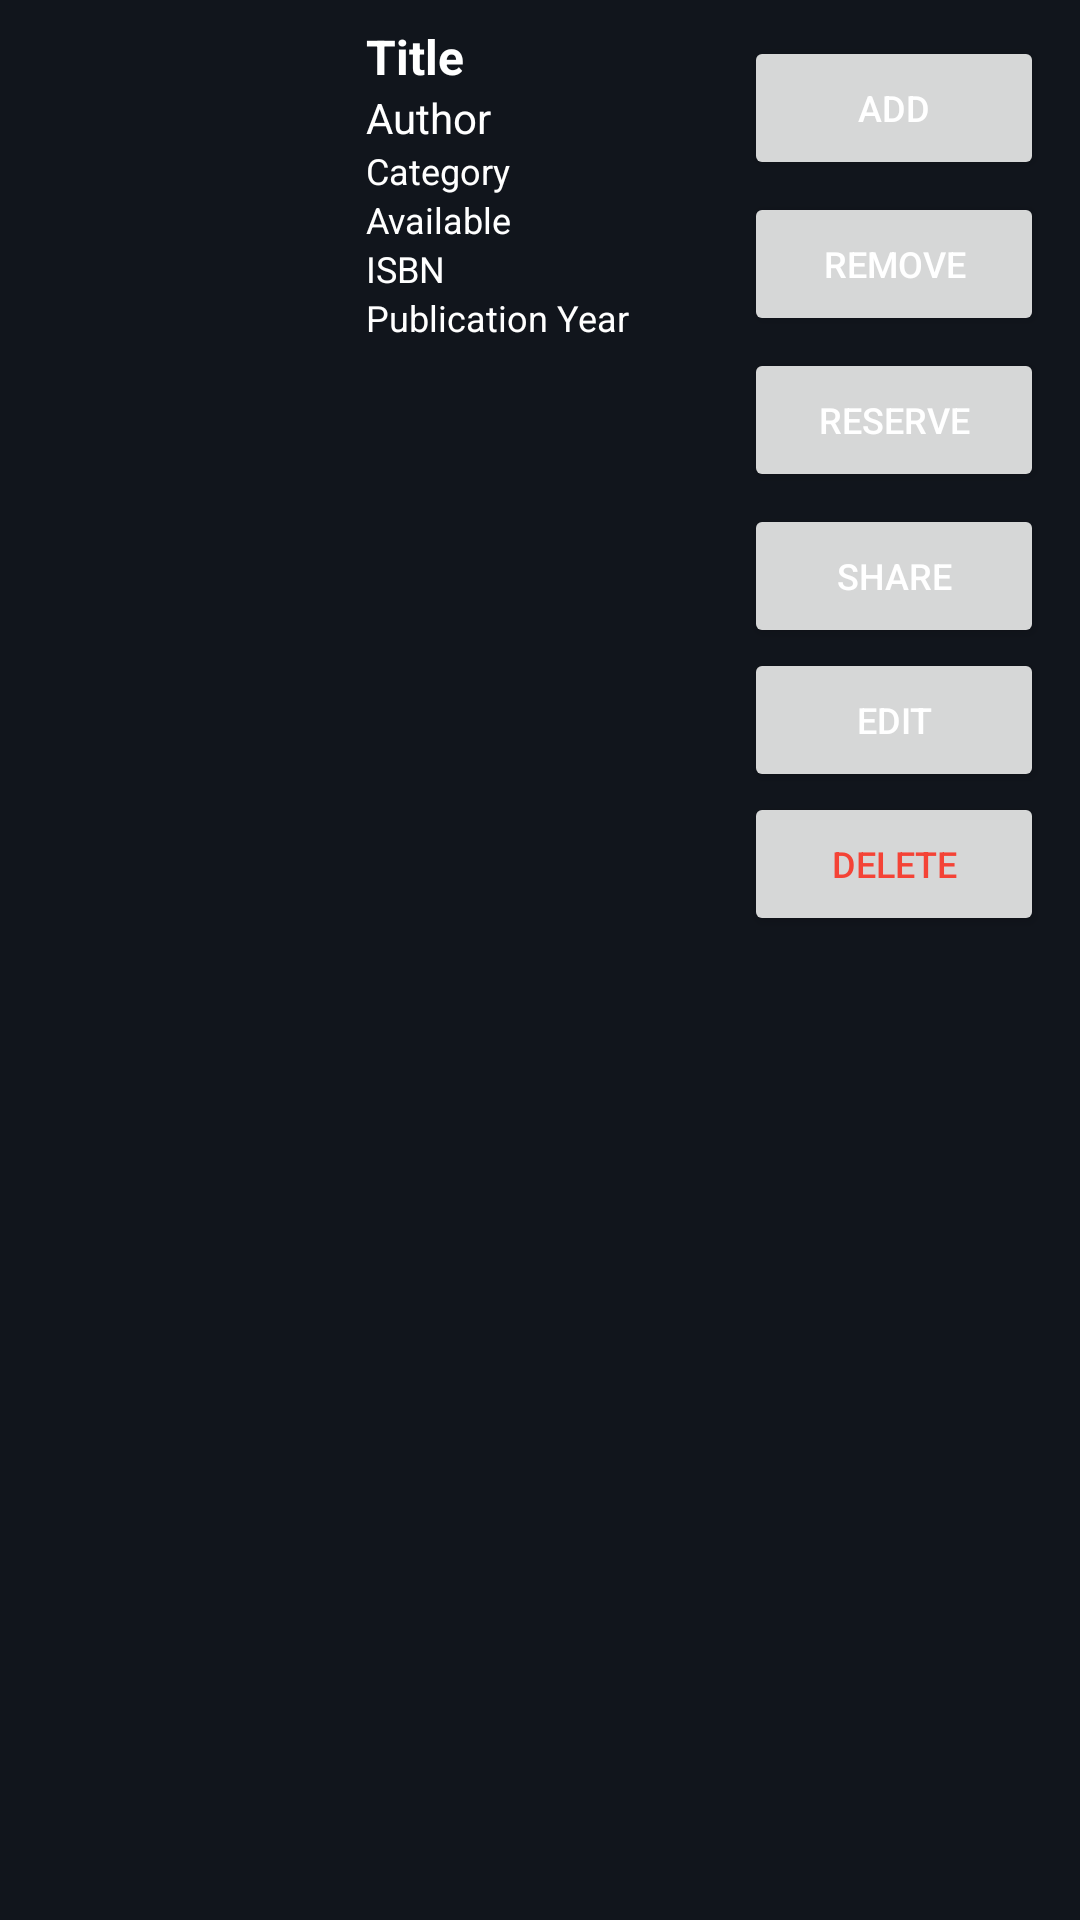

Reconstruct the res/layout file that produces this screen, plus the resources it refers to.
<!-- AndroidManifest.xml: application theme Theme.Project1 -->
<!-- res/layout/book_item.xml -->
<LinearLayout xmlns:android="http://schemas.android.com/apk/res/android"
    android:layout_width="match_parent"
    android:layout_height="wrap_content"
    android:orientation="horizontal"
    android:padding="8dp">

    <ImageView
        android:id="@+id/img_cover"
        android:layout_width="106dp"
        android:layout_height="157dp"
        android:contentDescription="Book Cover"
        android:scaleType="centerCrop" />


    <LinearLayout
        android:layout_width="0dp"
        android:layout_height="158dp"
        android:layout_weight="1"
        android:orientation="vertical"
        android:paddingStart="8dp">

        <TextView
            android:id="@+id/tv_title"
            android:layout_width="wrap_content"
            android:layout_height="wrap_content"
            android:text="Title"
            android:textSize="16sp"
            android:textStyle="bold" />

        <TextView
            android:id="@+id/tv_author"
            android:layout_width="wrap_content"
            android:layout_height="wrap_content"
            android:text="Author"
            android:textSize="14sp" />

        <TextView
            android:id="@+id/tv_category"
            android:layout_width="wrap_content"
            android:layout_height="wrap_content"
            android:text="Category"
            android:textSize="12sp" />

        <TextView
            android:id="@+id/tv_availability"
            android:layout_width="wrap_content"
            android:layout_height="wrap_content"
            android:text="Available"
            android:textSize="12sp" />

        <TextView
            android:id="@+id/tv_isbn"
            android:layout_width="wrap_content"
            android:layout_height="wrap_content"
            android:text="ISBN"
            android:textSize="12sp" />

        <TextView
            android:id="@+id/tv_pub_year"
            android:layout_width="wrap_content"
            android:layout_height="wrap_content"
            android:text="Publication Year"
            android:textSize="12sp" />

    </LinearLayout>

    <LinearLayout
        android:layout_width="wrap_content"
        android:layout_height="wrap_content"
        android:orientation="vertical"
        android:padding="4dp">

        <Button
            android:id="@+id/btn_Add"
            android:layout_width="100dp"
            android:layout_height="wrap_content"
            android:text="Add"
            android:textSize="12sp"
            android:layout_marginBottom="4dp"/>

        <Button
            android:id="@+id/btn_remove"
            android:layout_width="100dp"
            android:layout_height="wrap_content"
            android:text="Remove"
            android:textSize="12sp"
            android:layout_marginBottom="4dp"/>

        <Button
            android:id="@+id/btn_reserve_borrow"
            android:layout_width="100dp"
            android:layout_height="wrap_content"
            android:text="Reserve"
            android:textSize="12sp"
            android:layout_marginBottom="4dp"/>

        <Button
            android:id="@+id/btn_share"
            android:layout_width="100dp"
            android:layout_height="wrap_content"
            android:text="Share"
            android:textSize="12sp"/>
        <Button
            android:id="@+id/btn_edit"
            android:layout_width="100dp"
            android:layout_height="wrap_content"
            android:text="Edit"
            android:textSize="12sp"/>
        <Button
            android:id="@+id/btn_delete"
            android:layout_width="100dp"
            android:layout_height="wrap_content"
            android:text="DELETE"
            android:textColor="@color/red"
            android:textSize="12sp"/>
    </LinearLayout>


</LinearLayout>
<!-- resources referenced by this layout -->
<resources>
  <color name="red">#F44336</color>
  <style name="Theme.Project1" parent="Theme.MaterialComponents.DayNight.DarkActionBar">
          
          <item name="colorPrimary">@color/deep_slate_blue</item>
          <item name="colorPrimaryVariant">@color/purple_700</item>
          <item name="colorOnPrimary">@color/white</item>
  
          
          <item name="colorSecondary">@color/teal_200</item>
          <item name="colorSecondaryVariant">@color/teal_700</item>
          <item name="colorOnSecondary">@color/black</item>
          
          <item name="android:statusBarColor" tools:targetApi="l">?attr/colorPrimaryVariant</item>
          <item name="android:windowBackground">@color/midnight_blue</item>
          <item name="android:textColorHint">@color/gray_pink</item>
          <item name="android:textColor">@color/white</item>
  
          <item name="android:textColorPrimary" tools:targetApi="l">?attr/colorOnPrimary</item>
  
          <item name="alertDialogTheme">@style/MyAlertDialogTheme</item>
  
          
      </style>
  <color name="deep_slate_blue">#1E293B</color>
  <color name="purple_700">#FF3700B3</color>
  <color name="white">#FFFFFFFF</color>
  <color name="teal_200">#FF03DAC5</color>
  <color name="teal_700">#FF018786</color>
  <color name="black">#FF000000</color>
  <color name="midnight_blue">#11151C</color>
  <color name="gray_pink">#9A8C98</color>
  <style name="MyAlertDialogTheme" parent="ThemeOverlay.MaterialComponents.MaterialAlertDialog">
          
          <item name="materialAlertDialogBodyTextStyle">@style/MyDialogBodyText</item>
          <item name="materialAlertDialogTitleTextStyle">@style/MyDialogTitleText</item>
          <item name="android:background">@color/slate_blue_gray</item>
  
          
          <item name="buttonBarPositiveButtonStyle">@style/MyDialogButton</item>
          <item name="buttonBarNegativeButtonStyle">@style/MyDialogButton</item>
      </style>
  <style name="MyDialogBodyText" parent="MaterialAlertDialog.MaterialComponents.Body.Text">
          <item name="android:textColor">@color/white</item>
      </style>
  <style name="MyDialogTitleText" parent="MaterialAlertDialog.MaterialComponents.Title.Text">
          <item name="android:textColor">@color/white</item>
      </style>
  <color name="slate_blue_gray">#364156</color>
  <style name="MyDialogButton" parent="Widget.MaterialComponents.Button.TextButton.Dialog">
          <item name="android:textColor">@color/white</item>
      </style>
</resources>
